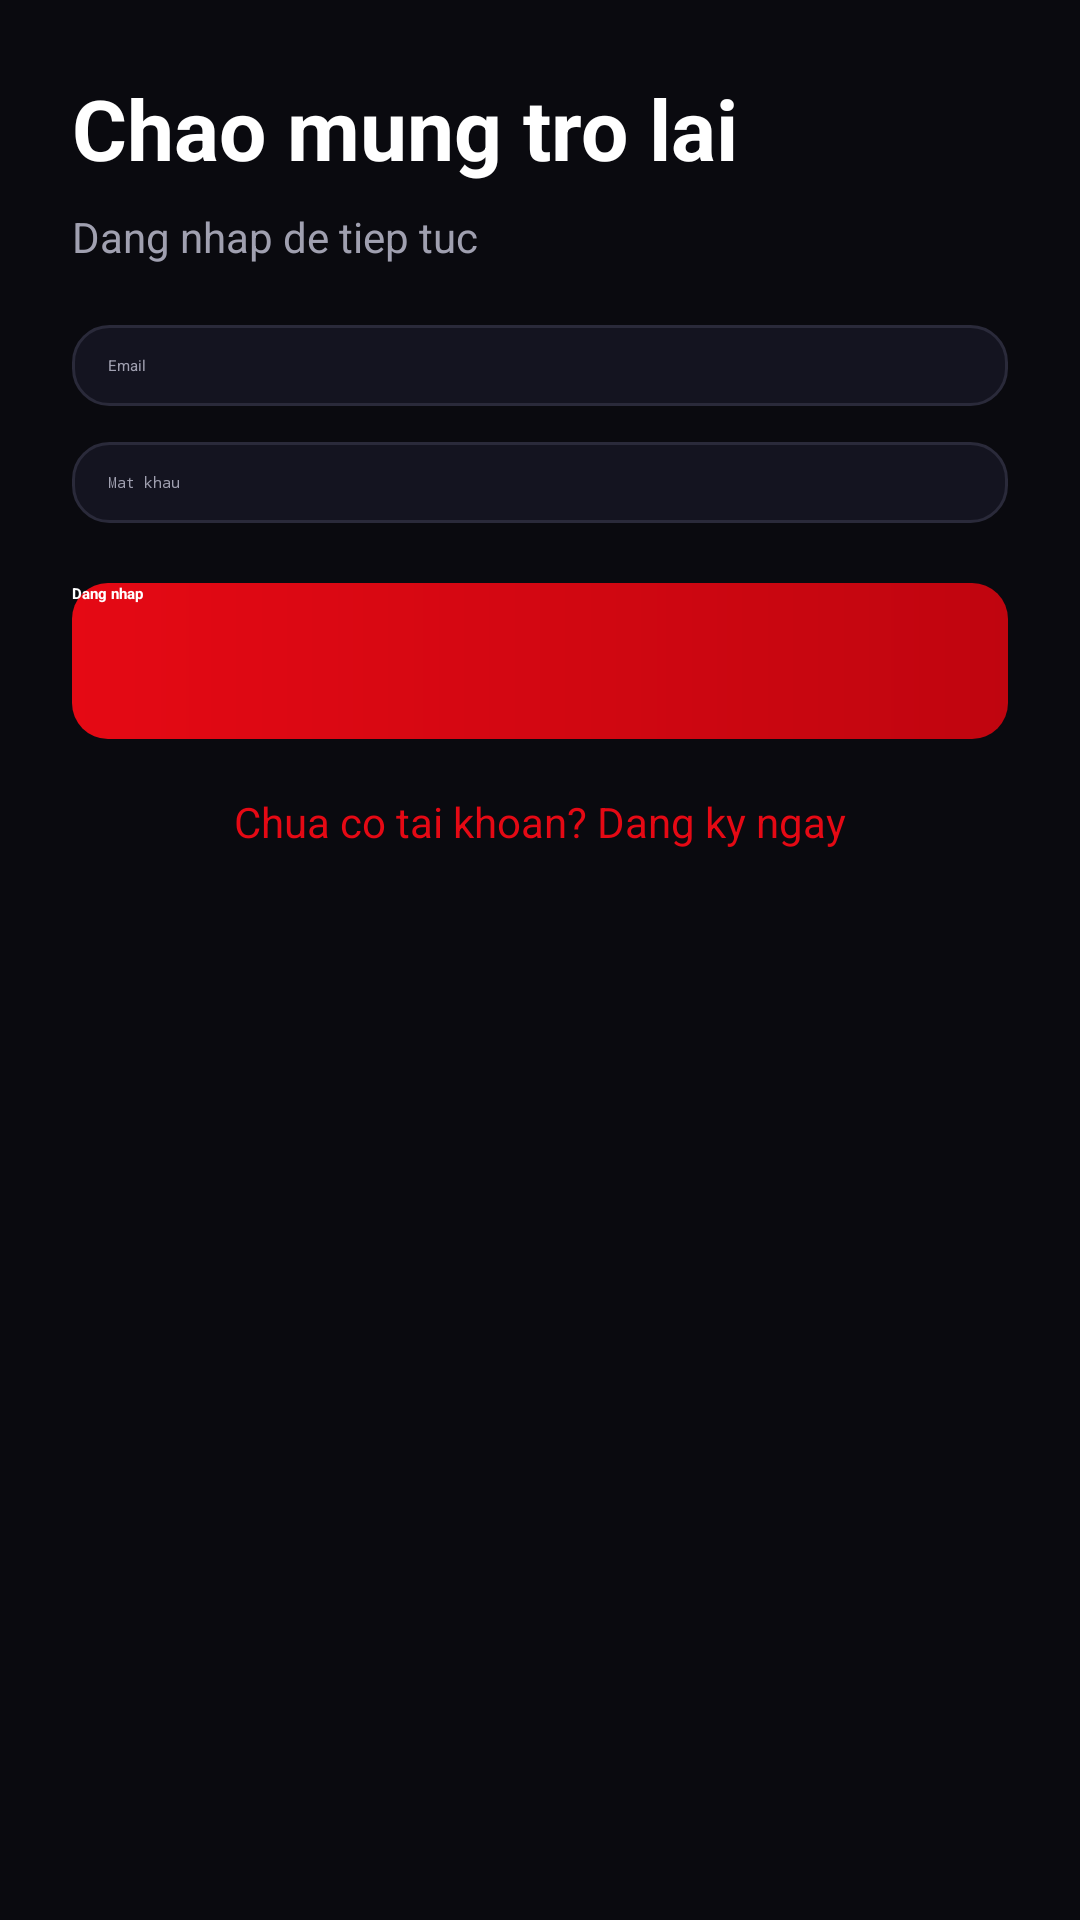

Reconstruct the res/layout file that produces this screen, plus the resources it refers to.
<!-- AndroidManifest.xml: application theme Theme.CinemaApp -->
<!-- res/layout/activity_login.xml -->
<?xml version="1.0" encoding="utf-8"?>
<ScrollView xmlns:android="http://schemas.android.com/apk/res/android"
    android:layout_width="match_parent"
    android:layout_height="match_parent"
    android:background="@color/bg_main"
    android:fillViewport="true">

    <LinearLayout
        android:layout_width="match_parent"
        android:layout_height="wrap_content"
        android:orientation="vertical"
        android:padding="24dp">

        <TextView
            android:layout_width="wrap_content"
            android:layout_height="wrap_content"
            android:text="Chao mung tro lai"
            android:textColor="@color/text_primary"
            android:textSize="28sp"
            android:textStyle="bold" />

        <TextView
            android:layout_width="wrap_content"
            android:layout_height="wrap_content"
            android:layout_marginTop="8dp"
            android:text="Dang nhap de tiep tuc"
            android:textColor="@color/text_secondary"
            android:textSize="14sp" />

        <EditText
            android:id="@+id/etEmail"
            android:layout_width="match_parent"
            android:layout_height="wrap_content"
            android:layout_marginTop="20dp"
            android:background="@drawable/bg_input"
            android:hint="@string/email"
            android:inputType="textEmailAddress"
            android:textColor="@color/text_primary"
            android:textColorHint="@color/text_secondary" />

        <EditText
            android:id="@+id/etPassword"
            android:layout_width="match_parent"
            android:layout_height="wrap_content"
            android:layout_marginTop="12dp"
            android:background="@drawable/bg_input"
            android:hint="@string/password"
            android:inputType="textPassword"
            android:textColor="@color/text_primary"
            android:textColorHint="@color/text_secondary" />

        <Button
            android:id="@+id/btnLogin"
            android:layout_width="match_parent"
            android:layout_height="52dp"
            android:layout_marginTop="20dp"
            android:background="@drawable/bg_primary_button"
            android:text="@string/login"
            android:textAllCaps="false"
            android:textColor="@color/white"
            android:textStyle="bold" />

        <TextView
            android:id="@+id/tvGoRegister"
            android:layout_width="wrap_content"
            android:layout_height="wrap_content"
            android:layout_gravity="center_horizontal"
            android:layout_marginTop="18dp"
            android:text="Chua co tai khoan? Dang ky ngay"
            android:textColor="@color/primary_red"
            android:textSize="14sp" />

    </LinearLayout>
</ScrollView>
<!-- resources referenced by this layout -->
<resources>
  <color name="bg_main">#0A0A0F</color>
  <color name="primary_red">#E50914</color>
  <color name="text_primary">#FFFFFF</color>
  <color name="text_secondary">#A0A0B0</color>
  <color name="white">#FFFFFF</color>
  <!-- drawable bg_input (drawable) -->
  <?xml version="1.0" encoding="utf-8"?>
  <shape xmlns:android="http://schemas.android.com/apk/res/android" android:shape="rectangle">
      <solid android:color="@color/bg_surface" />
      <stroke
          android:width="1dp"
          android:color="@color/divider" />
      <corners android:radius="12dp" />
      <padding
          android:left="12dp"
          android:top="10dp"
          android:right="12dp"
          android:bottom="10dp" />
  </shape>
  <!-- drawable bg_primary_button (drawable) -->
  <?xml version="1.0" encoding="utf-8"?>
  <shape xmlns:android="http://schemas.android.com/apk/res/android" android:shape="rectangle">
      <gradient
          android:angle="0"
          android:startColor="@color/primary_red"
          android:endColor="@color/primary_red_dark" />
      <corners android:radius="12dp" />
  </shape>
  <string name="email">Email</string>
  <string name="login">Dang nhap</string>
  <string name="password">Mat khau</string>
  <style name="Theme.CinemaApp" parent="Theme.MaterialComponents.DayNight.NoActionBar">
          <item name="colorPrimary">@color/primary_red</item>
          <item name="colorPrimaryVariant">@color/primary_red_dark</item>
          <item name="colorOnPrimary">@color/white</item>
          <item name="colorSecondary">@color/accent_gold</item>
          <item name="colorOnSecondary">@color/black</item>
          <item name="android:statusBarColor">@color/bg_main</item>
          <item name="android:navigationBarColor">@color/bg_surface</item>
          <item name="android:windowBackground">@color/bg_main</item>
      </style>
  <color name="bg_surface">#141420</color>
  <color name="divider">#2A2A3A</color>
  <color name="primary_red_dark">#C0050F</color>
  <color name="accent_gold">#F5C518</color>
  <color name="black">#000000</color>
</resources>
